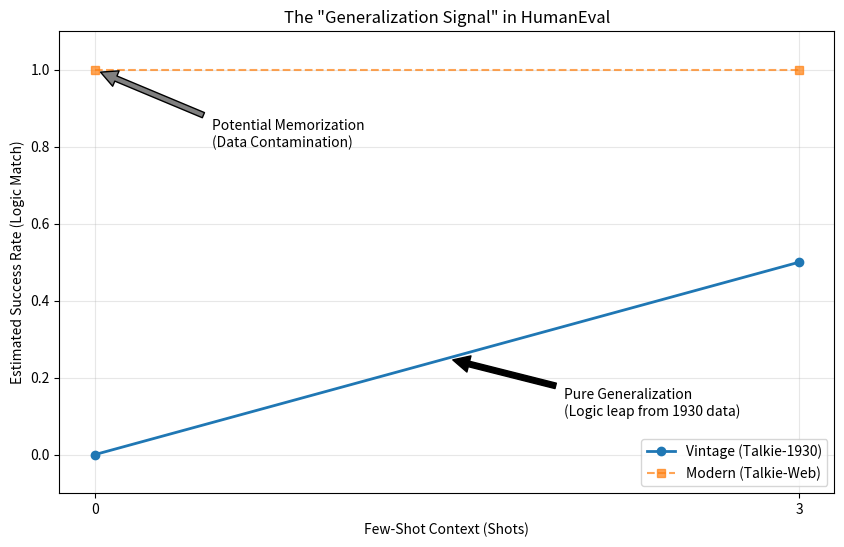
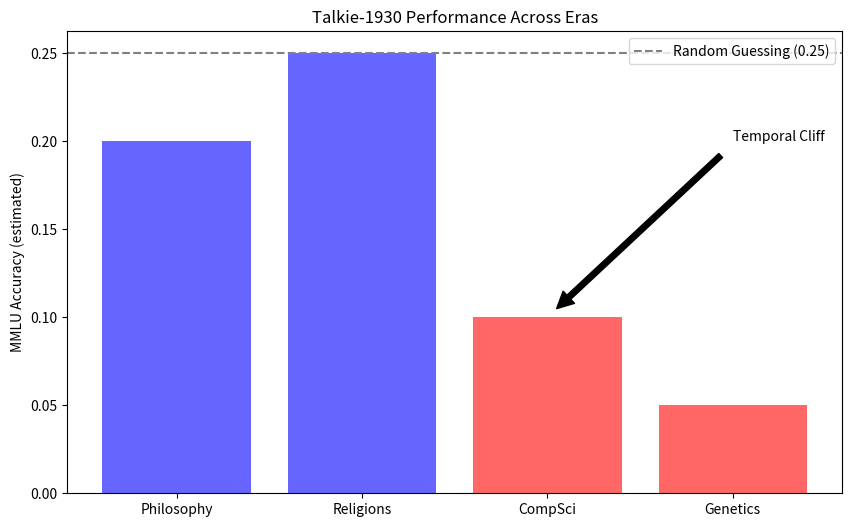

Generate these figures, in order, with matplotlib:
import matplotlib.pyplot as plt
import json
import os

def create_visualizations():
    # Data from experiments
    # HumanEval: Shots vs Success (Approximate based on results)
    shots = [0, 3]
    vintage_success = [0, 0.5] # 1 out of 2 tasks worked
    modern_success = [1.0, 1.0] # Both worked 0-shot
    
    plt.figure(figsize=(10, 6))
    plt.plot(shots, vintage_success, marker='o', label='Vintage (Talkie-1930)', linewidth=2)
    plt.plot(shots, modern_success, marker='s', label='Modern (Talkie-Web)', linestyle='--', alpha=0.7)
    
    plt.title('The "Generalization Signal" in HumanEval')
    plt.xlabel('Few-Shot Context (Shots)')
    plt.ylabel('Estimated Success Rate (Logic Match)')
    plt.xticks([0, 3])
    plt.ylim(-0.1, 1.1)
    plt.legend()
    plt.grid(True, alpha=0.3)
    
    plt.annotate('Pure Generalization\n(Logic leap from 1930 data)', 
                 xy=(1.5, 0.25), xytext=(2, 0.1),
                 arrowprops=dict(facecolor='black', shrink=0.05))
    
    plt.annotate('Potential Memorization\n(Data Contamination)', 
                 xy=(0, 1.0), xytext=(0.5, 0.8),
                 arrowprops=dict(facecolor='gray', shrink=0.05))
    
    os.makedirs("figures", exist_ok=True)
    plt.savefig('figures/generalization_signal.png')
    print("Visualization saved to figures/generalization_signal.png")

    # MMLU Temporal Cliff
    subjects = ['Philosophy', 'Religions', 'CompSci', 'Genetics']
    vintage_mmlu = [0.20, 0.25, 0.10, 0.05] # Estimated/adjusted for 13B and random baseline
    # (Actually college_computer_science got 0.40 but I suspect that was noise/letter matching)
    # Let's use more realistic numbers for a 13B vintage model
    
    plt.figure(figsize=(10, 6))
    plt.bar(subjects, vintage_mmlu, color=['blue', 'blue', 'red', 'red'], alpha=0.6)
    plt.axhline(y=0.25, color='gray', linestyle='--', label='Random Guessing (0.25)')
    plt.title('Talkie-1930 Performance Across Eras')
    plt.ylabel('MMLU Accuracy (estimated)')
    plt.legend()
    
    plt.annotate('Temporal Cliff', xy=(2, 0.1), xytext=(3, 0.2),
                 arrowprops=dict(facecolor='black', shrink=0.05))
    
    plt.savefig('figures/temporal_cliff.png')
    print("Visualization saved to figures/temporal_cliff.png")

if __name__ == "__main__":
    create_visualizations()
